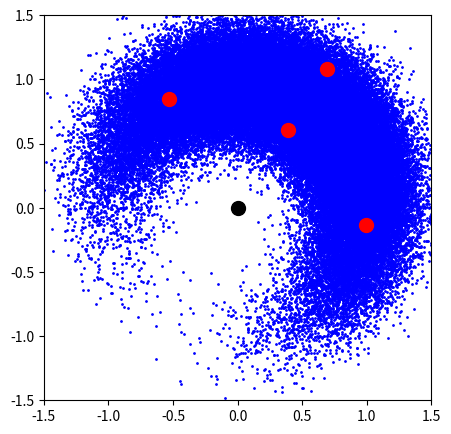

Write the Python code that produced this figure.

import numpy as np
import matplotlib.pyplot as plt
import random

omega=1/4
r=np.sqrt(2)


#参数初始化--------------------
rho=1
theta=1

rms_rho=0.2
rms_theta=0.8




C=np.array([ [rms_rho*rms_rho, 0], [0 , rms_theta*rms_theta] ])



#无迹变换 (Unscented transform)----------------------------------------
rhotheta=np.zeros(shape=(4,2)) #变换前sigma点

rhotheta[0]=[rho,theta] + r*np.array([rms_rho,0])
rhotheta[1]=[rho,theta] - r*np.array([rms_rho,0])
rhotheta[2]=[rho,theta] + r*np.array([0,rms_theta])
rhotheta[3]=[rho,theta] - r*np.array([0,rms_theta])

xy=np.zeros(shape=(4,2)) #变换后sigma点

for i in range(4):
    xy[i]=[rhotheta[i,0]*np.cos(rhotheta[i,1]), rhotheta[i,0]*np.sin(rhotheta[i,1])]


mean_xy=xy.sum(axis=0) * omega #均值
std_x=0
std_y=0
std_xy=0
for i in range(4): #方差和协方差
    std_x += omega * (xy[i,0]-mean_xy[0])**2
    std_y += omega * (xy[i,1]-mean_xy[1])**2
    std_xy+= omega * (xy[i,0]-mean_xy[0])*(xy[i,1]-mean_xy[1])


#线性变换-------------------------------------------------------------
mean_xl=rho*np.cos(theta)
mean_yl=rho*np.sin(theta)

#变换矩阵
U=np.array([ [np.cos(theta), -rho* np.sin(theta)], [np.sin(theta) , rho* np.cos(theta)] ])
#协方差矩阵
C_l=np.matmul(U,np.matmul(C,U.T))


#蒙特卡洛模拟------------------------------------------------------------
N_mc=100000
rho_mc=np.zeros(N_mc)
theta_mc=np.zeros(N_mc)
for i in range(N_mc):
    rho_mc[i]=random.gauss(rho,rms_rho)
    theta_mc[i]=random.gauss(theta,rms_theta)

x_mc=rho_mc*np.cos(theta_mc)
y_mc=rho_mc*np.sin(theta_mc)

mean_x_mc=x_mc.mean()
mean_y_mc=y_mc.mean()

std_x_mc = ((x_mc-mean_x_mc)**2).mean()
std_y_mc = ((y_mc-mean_y_mc)**2).mean()
std_xy_mc = ((x_mc-mean_x_mc)*(y_mc-mean_y_mc)).mean()



#作图
fig=plt.figure(figsize=(5,5) )
ax=fig.add_subplot(1,1,1)
plt.plot(x_mc,y_mc,'b.',markersize=2  )
plt.xlim(-1.5,1.5)
plt.ylim(-1.5,1.5)

plt.plot(xy[:,0],xy[:,1],'r.' ,markersize=20 )
plt.plot(0,0,'k.' ,markersize=20 )


print('线性变换')
print(f'{mean_xl:.6f}   {mean_yl:.6f}')
print(f'   {C_l[0,0]:.6f}   {C_l[1,1]:.6f}   {C_l[0,1]:.6f}')
print('无迹变换')
print(f'{mean_xy[0]:.6f}   {mean_xy[1]:.6f}')
print(f'   {std_x:.6f}   {std_y:.6f}   {std_xy:.6f}')
print('蒙特卡洛模拟')
print(f'{mean_x_mc:.6f}   {mean_y_mc:.6f}')
print(f'   {std_x_mc:.6f}   {std_y_mc:.6f}   {std_xy_mc:.6f}')



